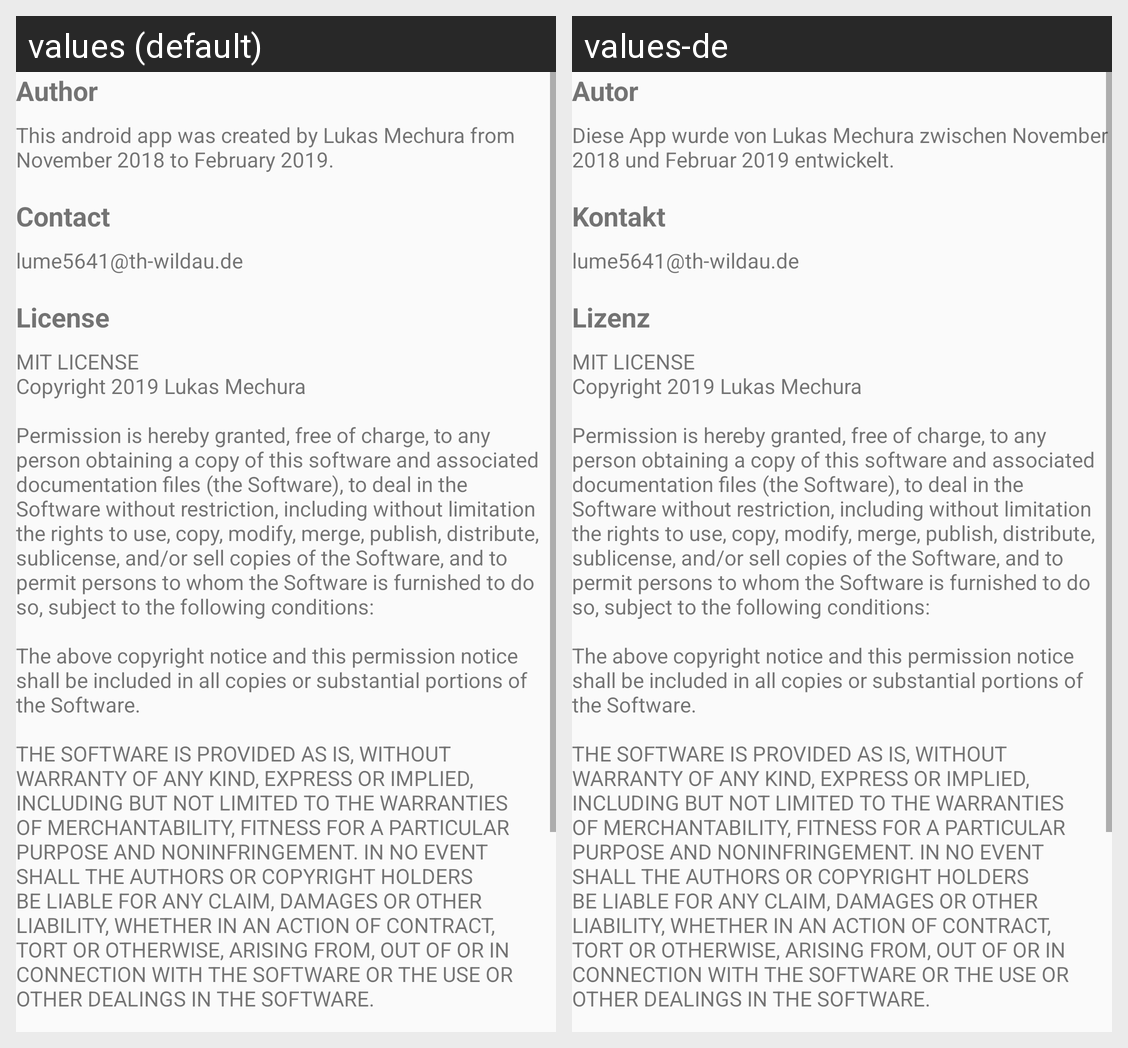

Translations of the strings shown on this Android screen, per locale in the grid:
Android screen res/layout/fragment_about_this_app.xml rendered under 2 locales, left to right: values (default), values-de. Device: Nexus 5 (rendered at 1080×1920; each locale shown at half size, 540×960, under a caption strip naming it); theme AppTheme.
Strings drawn on this screen, with the default value and each locale's value (text and hints the layout hard-codes, and strings that could not be matched under every locale, appear in the picture but are not listed):

label_about_author_content
  values: This android app was created by Lukas Mechura from November 2018 to February 2019.
  values-de: Diese App wurde von Lukas Mechura zwischen November 2018 und Februar 2019 entwickelt.

label_about_license_title
  values: License
  values-de: Lizenz

label_about_license_content
  values: MIT LICENSE 
      Copyright 2019 Lukas Mechura 
      
      Permission is hereby granted, free of charge, to any person obtaining a copy of this software and associated documentation files (the Software), to deal in the Software without restriction, including without limitation the rights to use, copy, modify, merge, publish, distribute, sublicense, and/or sell copies of the Software, and to permit persons to …[clipped]
  values-de: MIT LICENSE 
      Copyright 2019 Lukas Mechura 
      
      Permission is hereby granted, free of charge, to any person obtaining a copy of this software and associated documentation files (the Software), to deal in the Software without restriction, including without limitation the rights to use, copy, modify, merge, publish, distribute, sublicense, and/or sell copies of the Software, and to permit persons to …[clipped]  [not translated; the default value is used]

label_about_author_title
  values: Author
  values-de: Autor

label_about_contact_title
  values: Contact
  values-de: Kontakt

label_about_contact_content
  values: lume5641@th-wildau.de
  values-de: lume5641@th-wildau.de  [not translated; the default value is used]
